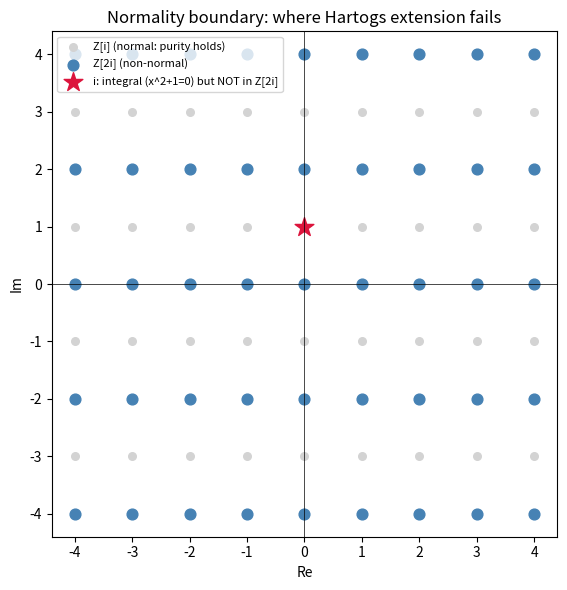

Python code for this plot:
"""Visualization: the normality boundary on the Gaussian-integer lattice.
Plots which a+bi lie in the NON-normal order Z[2i] vs its normalization Z[i],
and highlights i = (0,1) as the integral element that fails to extend in Z[2i]."""
import matplotlib.pyplot as plt


def in_Z2i(a: int, b: int) -> bool:
    return b % 2 == 0  # coefficient of i must be even


def main() -> None:
    rng = range(-4, 5)
    zi_x, zi_y, z2i_x, z2i_y = [], [], [], []
    for a in rng:
        for b in rng:
            zi_x.append(a); zi_y.append(b)
            if in_Z2i(a, b):
                z2i_x.append(a); z2i_y.append(b)
    fig, ax = plt.subplots(figsize=(6, 6))
    ax.scatter(zi_x, zi_y, s=30, c="lightgray", label="Z[i] (normal: purity holds)")
    ax.scatter(z2i_x, z2i_y, s=60, c="steelblue", label="Z[2i] (non-normal)")
    ax.scatter([0], [1], s=200, marker="*", c="crimson",
               label="i: integral (x^2+1=0) but NOT in Z[2i]")
    ax.axhline(0, color="k", lw=0.5); ax.axvline(0, color="k", lw=0.5)
    ax.set_xlabel("Re"); ax.set_ylabel("Im")
    ax.set_title("Normality boundary: where Hartogs extension fails")
    ax.legend(loc="upper left", fontsize=8)
    ax.set_aspect("equal")
    plt.tight_layout()
    plt.savefig("normality_boundary.png", dpi=150)
    print("wrote normality_boundary.png")


if __name__ == "__main__":
    main()
